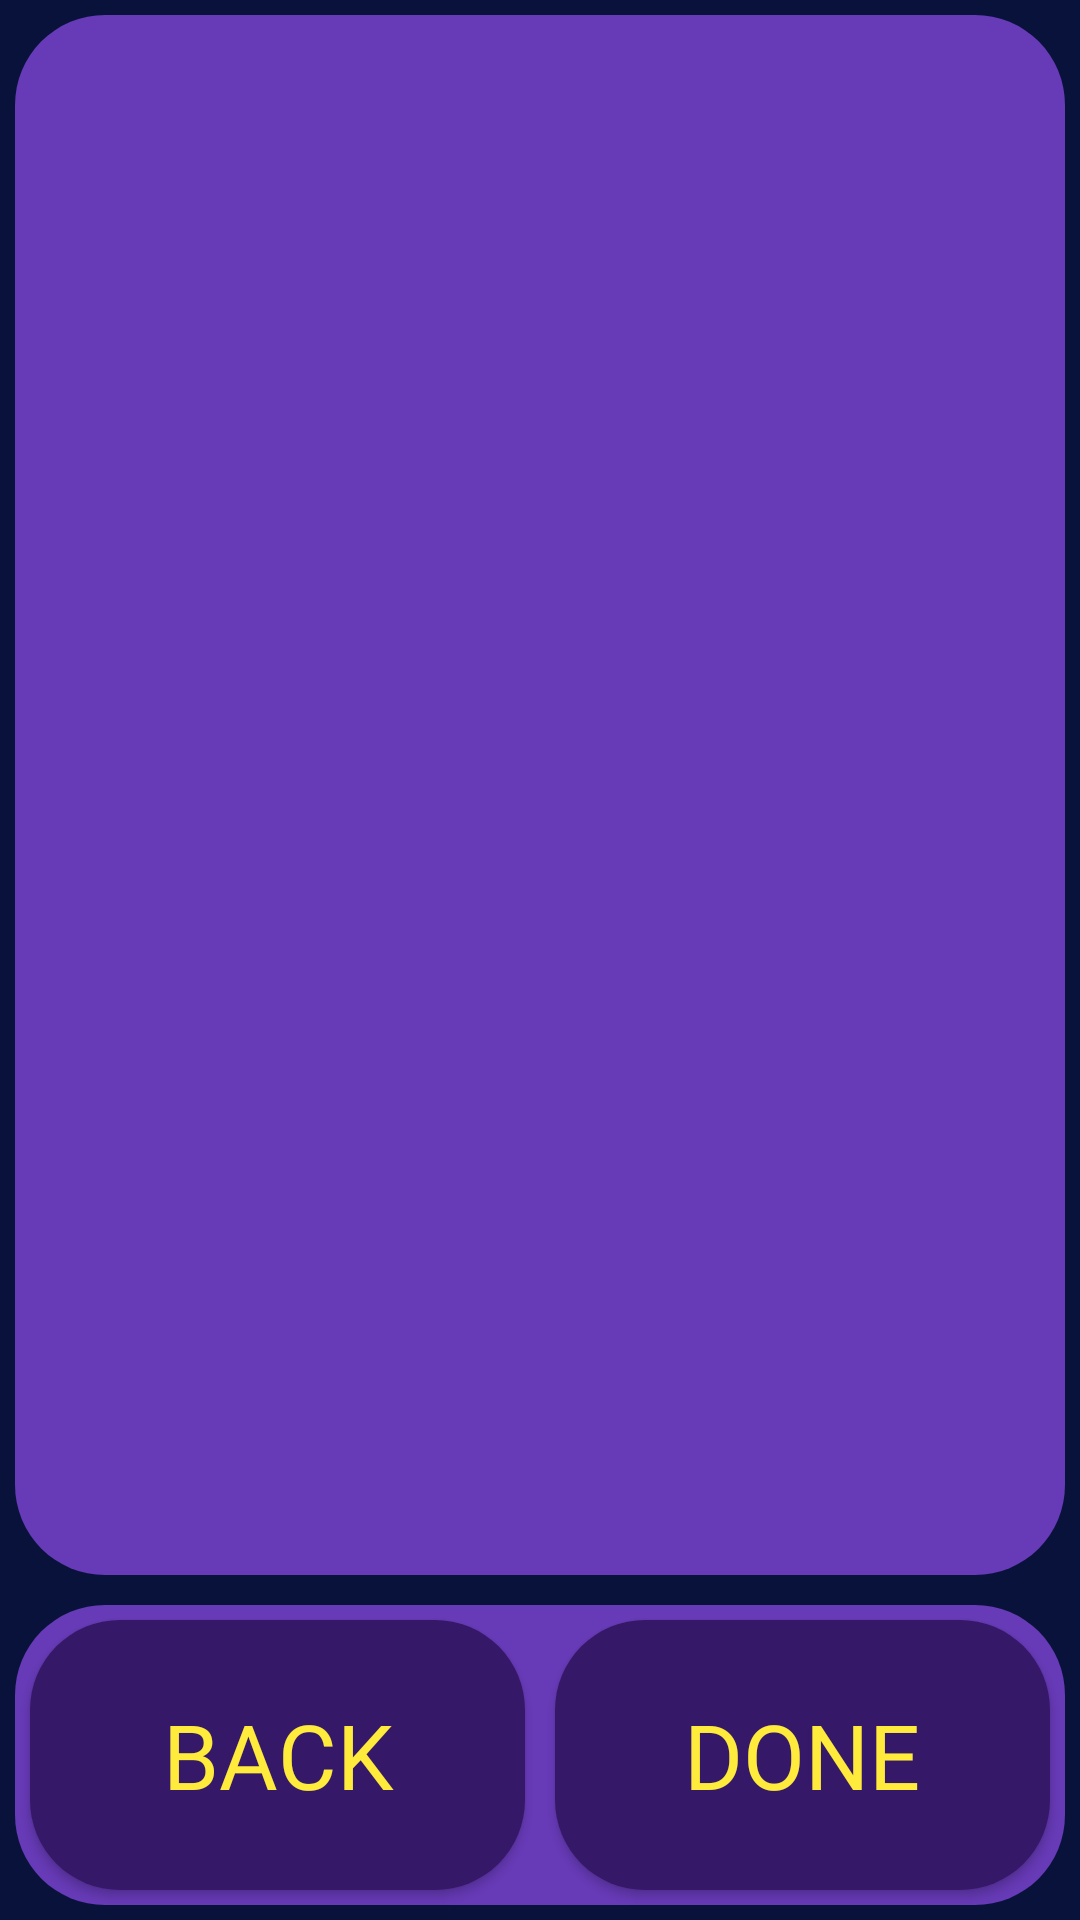

The Android layout XML behind this screen, and the referenced resources:
<!-- AndroidManifest.xml: application theme AppTheme -->
<!-- res/layout/activity_classified2.xml -->
<?xml version="1.0" encoding="utf-8"?>
<LinearLayout xmlns:android="http://schemas.android.com/apk/res/android"
    xmlns:tools="http://schemas.android.com/tools"
    android:layout_width="match_parent"
    android:layout_height="match_parent"
    android:background="#09123b"
    android:orientation="vertical"
    tools:context=".ClassifiedActivity2">

    <LinearLayout
        android:layout_width="match_parent"
        android:layout_height="0dp"
        android:layout_margin="5sp"
        android:background="@drawable/textview_shape"
        android:layout_weight="1"
        android:orientation="vertical">

        <LinearLayout
            android:id="@+id/getComplaint"
            android:layout_width="match_parent"
            android:layout_height="match_parent"
            android:layout_margin="5sp"
            android:background="@drawable/scrollview_shape"
            android:orientation="vertical"
            android:gravity="center_vertical"
            android:visibility="gone">

            <ListView
                android:id="@+id/listComplaint"
                android:layout_width="match_parent"
                android:layout_height="match_parent"/>

        </LinearLayout>

        <LinearLayout
            android:id="@+id/getSuspicion"
            android:layout_width="match_parent"
            android:layout_height="match_parent"
            android:layout_margin="5sp"
            android:background="@drawable/scrollview_shape"
            android:orientation="vertical"
            android:gravity="center_vertical"
            android:visibility="gone">

            <ListView
                android:id="@+id/listSuspicion"
                android:layout_width="match_parent"
                android:layout_height="match_parent"/>

        </LinearLayout>

        <LinearLayout
            android:id="@+id/updateWantedList"
            android:layout_width="match_parent"
            android:layout_height="match_parent"
            android:layout_margin="5sp"
            android:background="@drawable/scrollview_shape"
            android:orientation="vertical"
            android:gravity="center"
            android:visibility="gone">

            <ImageView
                android:id="@+id/criminalPhoto"
                android:layout_width="match_parent"
                android:layout_height="0dp"
                android:layout_weight="0.5"
                android:scaleType="fitCenter"
                android:visibility="gone"/>

            <Button
                android:id="@+id/uploadCriminalPhoto"
                android:layout_width="match_parent"
                android:layout_height="100dp"
                android:text="@string/uploadPhoto"
                android:background="@drawable/textview_shape"
                android:layout_margin="5sp"
                android:textColor="#FFEB3B"
                android:textStyle="bold"
                android:textSize="25sp"
                android:fontFamily="@font/allerta"/>

            <EditText
                android:id="@+id/firstName"
                android:layout_width="match_parent"
                android:layout_height="50dp"
                android:layout_margin="10sp"
                android:padding="15sp"
                android:hint="@string/fName"
                android:background="@drawable/textview_shape"
                android:inputType="textPersonName"
                android:textColor="#FFC107"
                android:textStyle="bold"
                android:textSize="15sp" />

            <EditText
                android:id="@+id/middleName"
                android:layout_width="match_parent"
                android:layout_height="50dp"
                android:layout_margin="10sp"
                android:padding="15sp"
                android:hint="@string/mName"
                android:background="@drawable/textview_shape"
                android:inputType="textPersonName"
                android:textColor="#FFC107"
                android:textStyle="bold"
                android:textSize="15sp" />

            <EditText
                android:id="@+id/lastName"
                android:layout_width="match_parent"
                android:layout_height="50dp"
                android:layout_margin="10sp"
                android:padding="15sp"
                android:hint="@string/lName"
                android:background="@drawable/textview_shape"
                android:inputType="textPersonName"
                android:textColor="#FFC107"
                android:textStyle="bold"
                android:textSize="15sp" />

            <EditText
                android:id="@+id/age"
                android:layout_width="match_parent"
                android:layout_height="50dp"
                android:layout_margin="10sp"
                android:padding="15sp"
                android:hint="@string/age"
                android:background="@drawable/textview_shape"
                android:inputType="textPersonName"
                android:textColor="#FFC107"
                android:textStyle="bold"
                android:textSize="15sp" />
        </LinearLayout>

        <LinearLayout
            android:id="@+id/getUser"
            android:layout_width="match_parent"
            android:layout_height="match_parent"
            android:layout_margin="5sp"
            android:background="@drawable/scrollview_shape"
            android:orientation="vertical"
            android:gravity="center_vertical"
            android:visibility="gone">

            <ListView
                android:id="@+id/listUser"
                android:layout_width="match_parent"
                android:layout_height="match_parent"/>

        </LinearLayout>
    </LinearLayout>

    <LinearLayout
        android:layout_width="match_parent"
        android:layout_height="100dp"
        android:layout_margin="5sp"
        android:background="@drawable/textview_shape">

        <Button
            android:id="@+id/goback"
            android:layout_width="0dp"
            android:layout_height="match_parent"
            android:layout_weight="1"
            android:background="@drawable/scrollview_shape"
            android:layout_margin="5sp"
            android:text="@string/go_back"
            android:textSize="30sp"
            android:textColor="#FFEB3B"
            android:fontFamily="@font/allerta"/>

        <Button
            android:id="@+id/done"
            android:layout_width="0dp"
            android:layout_height="match_parent"
            android:layout_weight="1"
            android:background="@drawable/scrollview_shape"
            android:layout_margin="5sp"
            android:text="@string/done"
            android:textSize="30sp"
            android:textColor="#FFEB3B"
            android:fontFamily="@font/allerta"/>

    </LinearLayout>
</LinearLayout>
<!-- resources referenced by this layout -->
<resources>
  <!-- drawable scrollview_shape (drawable-v24) -->
  <?xml version="1.0" encoding="utf-8"?>
      <shape xmlns:android="http://schemas.android.com/apk/res/android"
          android:shape="rectangle" android:padding="10dp">
          <solid android:color="#351868"/>
          <corners android:radius="30dp"/>
      </shape>
  <!-- drawable textview_shape (drawable-v24) -->
  <?xml version="1.0" encoding="utf-8"?>
      <shape xmlns:android="http://schemas.android.com/apk/res/android"
          android:shape="rectangle" android:padding="10dp">
          <solid android:color="#673AB7"/>
          <corners android:radius="30dp"/>
      </shape>
  <string name="age">Age</string>
  <string name="done">Done</string>
  <string name="fName">First Name</string>
  <string name="go_back">Back</string>
  <string name="lName">Last Name</string>
  <string name="mName">Middle Name</string>
  <string name="uploadPhoto">Upload Photo</string>
  <style name="AppTheme" parent="Theme.AppCompat.NoActionBar">
          
          <item name="colorPrimary">@color/colorPrimary</item>
          <item name="colorPrimaryDark">@color/colorPrimaryDark</item>
          <item name="colorAccent">@color/colorAccent</item>
          <item name="android:statusBarColor">#3f48cc</item>
      </style>
  <!-- not gathered from this repository: default colours our renderer supplied (Android Studio template values) -->
  <color name="colorPrimary">#FF6200EE</color>
  <color name="colorPrimaryDark">#FF3700B3</color>
  <color name="colorAccent">#FF03DAC5</color>
</resources>
